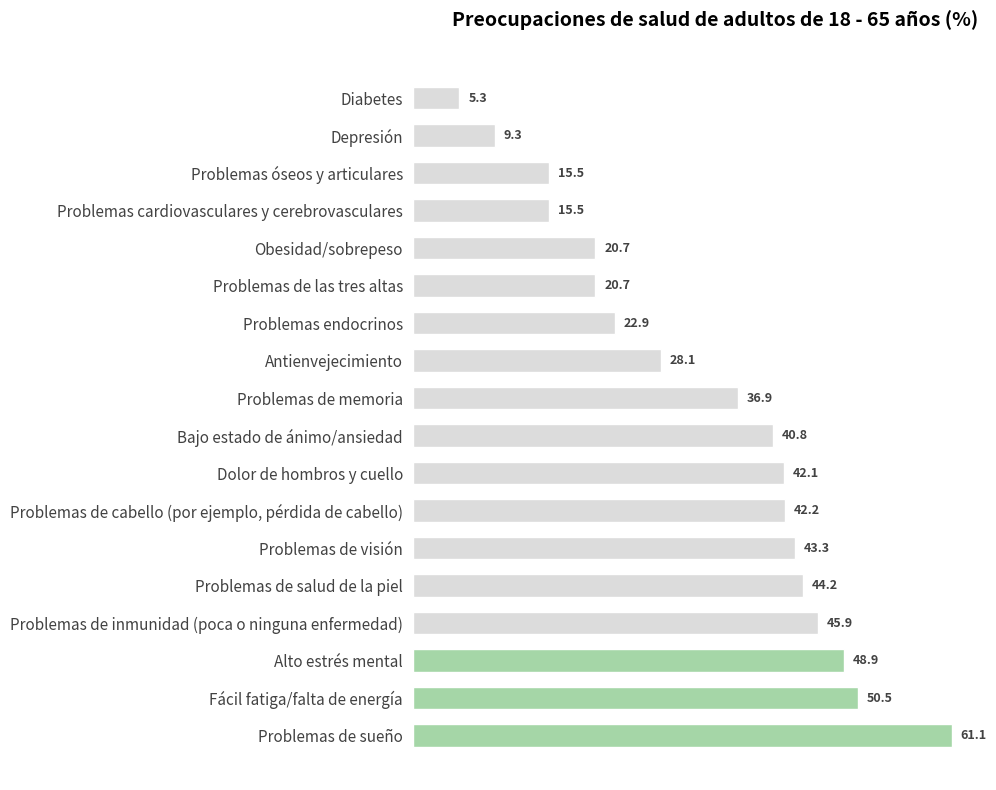

Write Python code to recreate this figure.
import matplotlib.pyplot as plt
import numpy as np

# -------------------- Definición de datos --------------------
categorias = [
    "Problemas de sueño",
    "Fácil fatiga/falta de energía",
    "Alto estrés mental",
    "Problemas de inmunidad (poca o ninguna enfermedad)",
    "Problemas de salud de la piel",
    "Problemas de visión",
    "Problemas de cabello (por ejemplo, pérdida de cabello)",
    "Dolor de hombros y cuello",
    "Bajo estado de ánimo/ansiedad",
    "Problemas de memoria",
    "Antienvejecimiento",
    "Problemas endocrinos",
    "Problemas de las tres altas",
    "Obesidad/sobrepeso",
    "Problemas cardiovasculares y cerebrovasculares",
    "Problemas óseos y articulares",
    "Depresión",
    "Diabetes"
]

# Datos simulados (los primeros 3 elementos son verdes, el resto son grises)
porcentajes = [61.1, 50.5, 48.9, 45.9, 44.2, 43.3, 42.2, 42.1, 40.8, 36.9, 28.1, 22.9, 20.7, 20.7, 15.5, 15.5, 9.3, 5.3]

# Configuración de colores (los primeros 3 elementos son verdes, el resto son grises)
colores = ["#a5d6a7"]*3 + ["#dcdcdc"]*(len(categorias)-3)

# -------------------- Crear el lienzo --------------------
fig, ax = plt.subplots(figsize=(10, 8))

# -------------------- Dibujar un gráfico de barras horizontales --------------------
y = np.arange(len(categorias))

barras = ax.barh(
    y, 
    porcentajes, 
    color=colores, 
    height=0.6,
    edgecolor="white",
    linewidth=1
)

# -------------------- Agregar etiquetas de porcentaje --------------------
for barra in barras:
    ancho = barra.get_width()
    ax.text(
        ancho + 1,  # Desplazamiento de 1 unidad hacia la derecha
        barra.get_y() + barra.get_height()/2,
        f"{ancho}",
        va="center",
        fontsize=9,
        fontweight="bold",
        color="#424242"
    )

# -------------------- Embelezar el gráfico --------------------
# Establecer etiquetas del eje y
ax.set_yticks(y)
ax.set_yticklabels(categorias, fontsize=11, color="#424242")

# Ocultar el eje x
ax.set_xticks([])

# Ocultar los bordes
for espina in ax.spines.values():
    espina.set_visible(False)

ax.tick_params(axis="y", left=False)  # Ocultar las marcas de graduación del eje y

# Agregar un título
ax.set_title(
    "Preocupaciones de salud de adultos de 18 - 65 años (%)",
    fontsize=14,
    fontweight="bold",
    pad=20,
    loc="right"  # Simular la posición del título de la imagen original
)

# Ajustar el diseño
plt.tight_layout()

plt.show()
